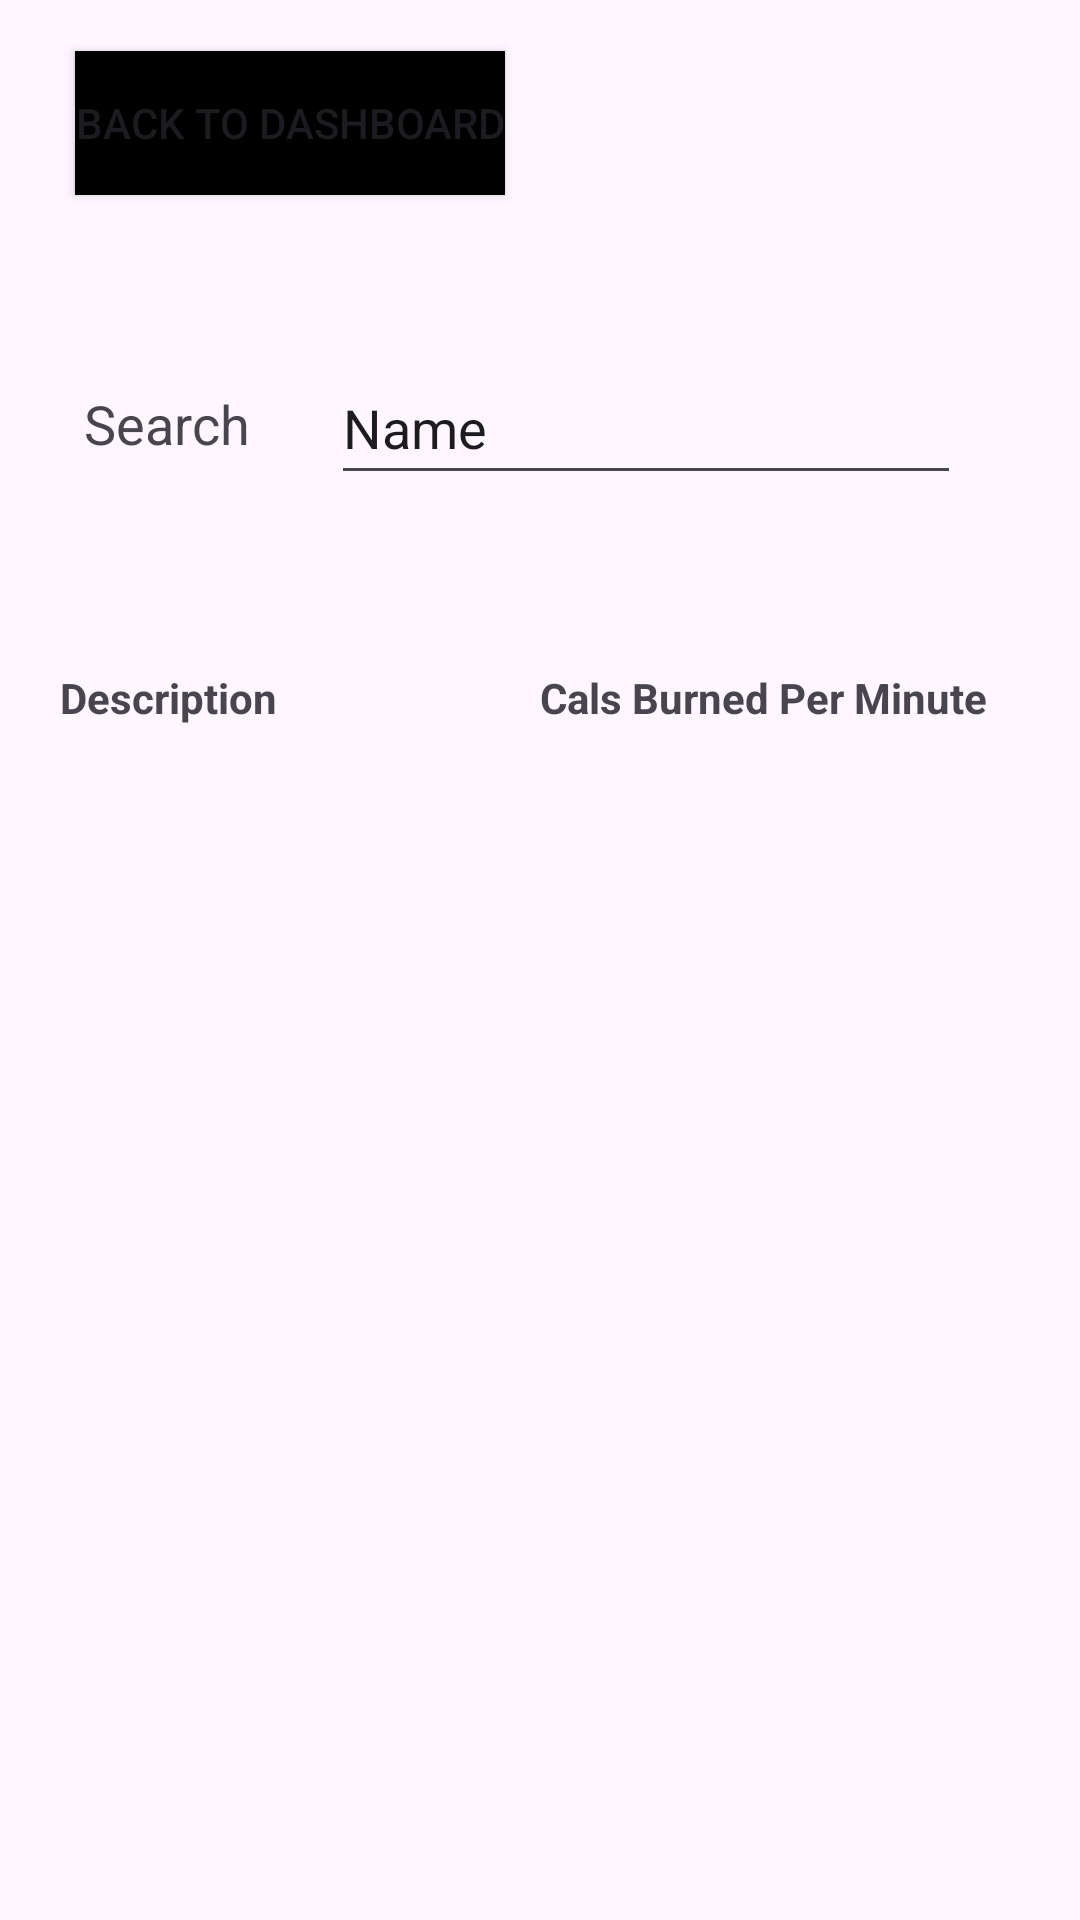

Android layout source for this screen:
<!-- AndroidManifest.xml: application theme Theme.TotalHealthPlus -->
<!-- res/layout/fragment_browse_exercise.xml -->
<?xml version="1.0" encoding="utf-8"?>
<androidx.constraintlayout.widget.ConstraintLayout xmlns:android="http://schemas.android.com/apk/res/android"
    xmlns:app="http://schemas.android.com/apk/res-auto"
    xmlns:tools="http://schemas.android.com/tools"
    android:layout_width="match_parent"
    android:layout_height="match_parent"
    tools:context=".BrowseExercise">

    <Button
        android:id="@+id/button6"
        android:layout_width="wrap_content"
        android:layout_height="wrap_content"
        android:layout_marginStart="25dp"
        android:layout_marginTop="17dp"
        android:layout_marginBottom="52dp"
        android:background="#000000"
        android:onClick="backToMain"
        android:text="Back to Dashboard"
        app:layout_constraintBottom_toTopOf="@+id/editTextText2"
        app:layout_constraintStart_toStartOf="parent"
        app:layout_constraintTop_toTopOf="parent" />

    <EditText
        android:id="@+id/editTextText2"
        android:layout_width="wrap_content"
        android:layout_height="wrap_content"
        android:layout_marginEnd="12dp"
        android:layout_marginBottom="58dp"
        android:ems="10"
        android:inputType="text"
        android:minHeight="48dp"
        android:text="Name"
        app:layout_constraintBottom_toTopOf="@+id/scrollView2"
        app:layout_constraintEnd_toEndOf="parent"
        app:layout_constraintStart_toEndOf="@+id/textView7"
        app:layout_constraintTop_toBottomOf="@+id/button6" />

    <TextView
        android:id="@+id/textView7"
        android:layout_width="wrap_content"
        android:layout_height="wrap_content"
        android:layout_marginTop="12dp"
        android:layout_marginEnd="27dp"
        android:text="Search"
        android:textSize="18sp"
        app:layout_constraintEnd_toStartOf="@+id/editTextText2"
        app:layout_constraintHorizontal_chainStyle="packed"
        app:layout_constraintStart_toStartOf="parent"
        app:layout_constraintTop_toTopOf="@+id/editTextText2" />

    <ScrollView
        android:id="@+id/scrollView2"
        android:layout_width="0dp"
        android:layout_height="0dp"
        android:layout_marginStart="20dp"
        android:layout_marginEnd="20dp"
        android:layout_marginBottom="108dp"
        app:layout_constraintBottom_toBottomOf="parent"
        app:layout_constraintEnd_toEndOf="parent"
        app:layout_constraintStart_toStartOf="parent"
        app:layout_constraintTop_toBottomOf="@+id/editTextText2">

        <TableLayout
            android:id="@+id/browseExerciseTable"
            android:layout_width="match_parent"
            android:layout_height="wrap_content">

            <TableRow
                android:layout_width="match_parent"
                android:layout_height="wrap_content"
                android:weightSum="1">

                <TextView
                    android:id="@+id/textView3"
                    android:layout_width="0dp"
                    android:layout_height="wrap_content"
                    android:layout_weight="0.5"
                    android:text="Description"
                    android:textStyle="bold" />

                <TextView
                    android:id="@+id/textView5"
                    android:layout_width="0dp"
                    android:layout_height="wrap_content"
                    android:layout_weight="0.5"
                    android:text="Cals Burned Per Minute"
                    android:textStyle="bold" />

            </TableRow>
        </TableLayout>
    </ScrollView>
</androidx.constraintlayout.widget.ConstraintLayout>
<!-- resources referenced by this layout -->
<resources>
  <style name="Theme.TotalHealthPlus" parent="Base.Theme.TotalHealthPlus" />
  <style name="Base.Theme.TotalHealthPlus" parent="Theme.Material3.DayNight.NoActionBar">
          
          
      </style>
</resources>
